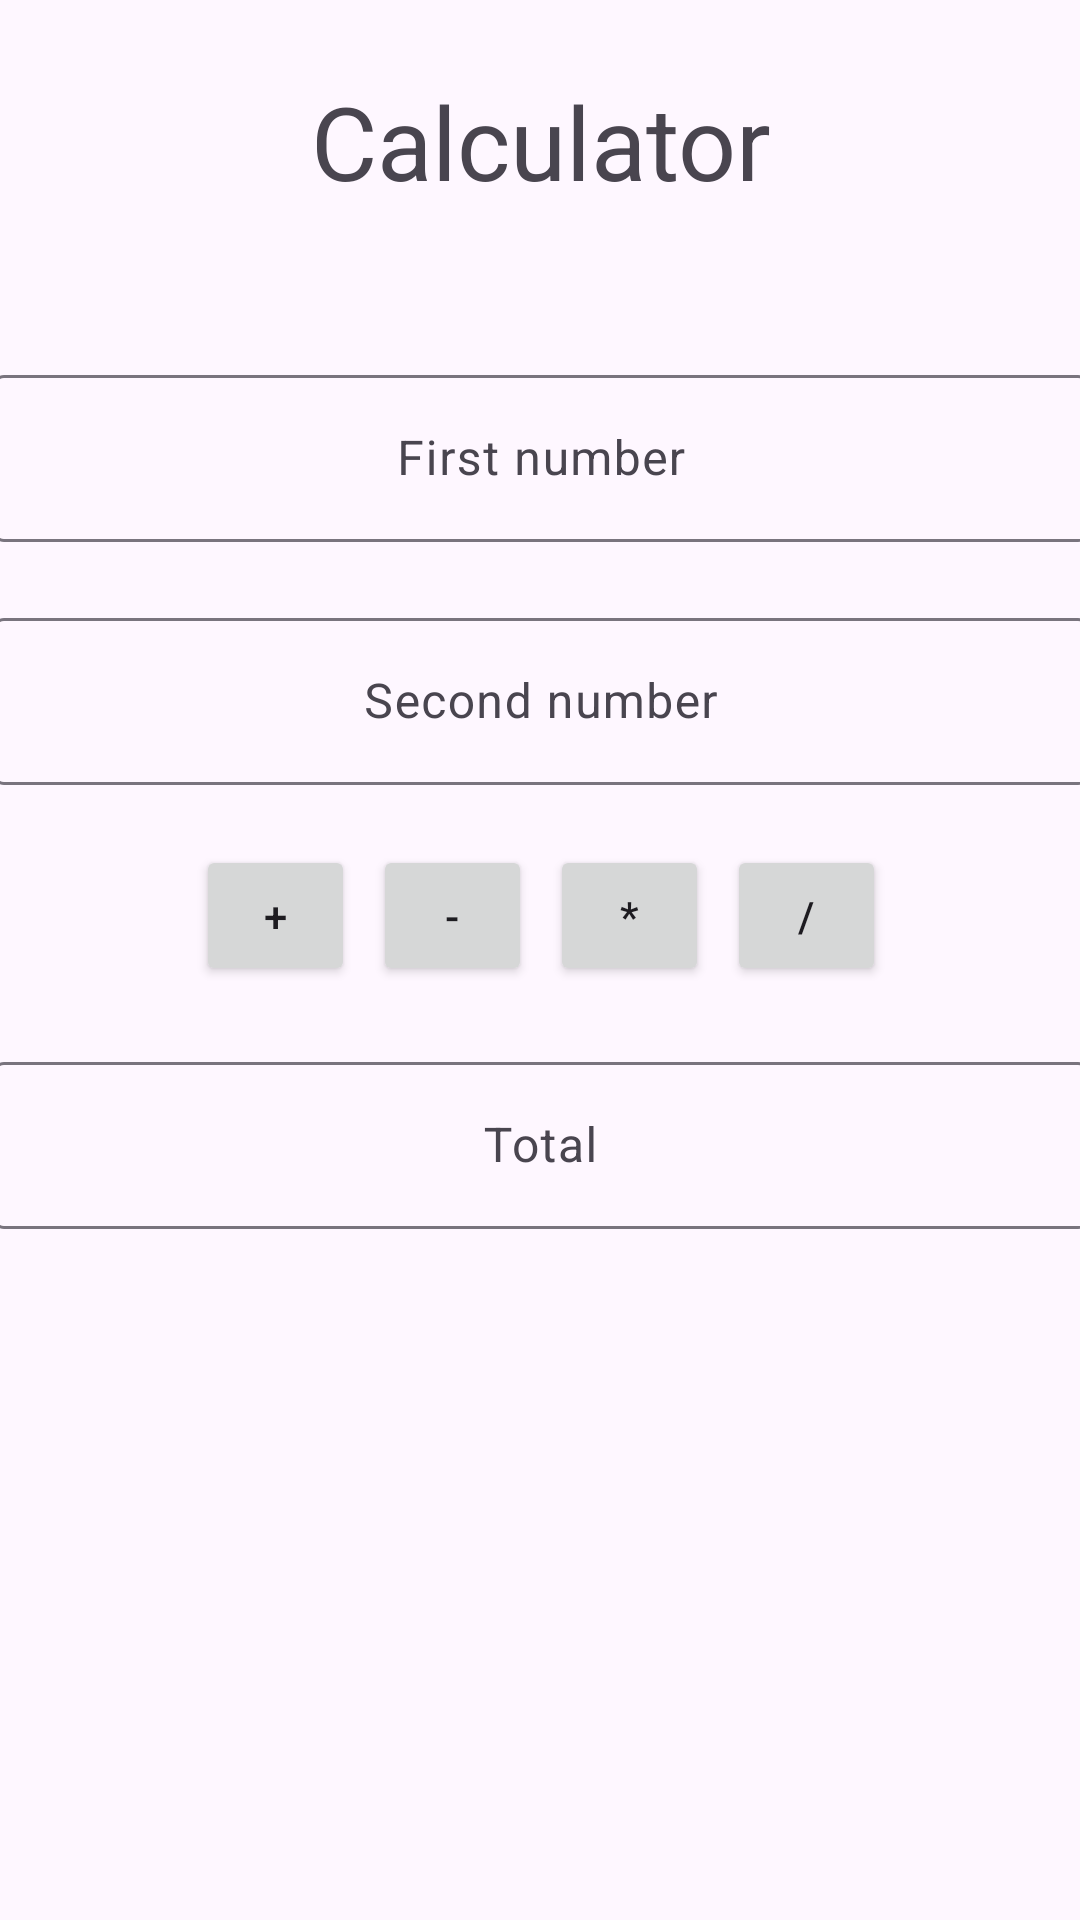

Layout XML and referenced resources for this Android screen:
<!-- AndroidManifest.xml: application theme Theme.AndroidJavaCourse -->
<!-- res/layout/activity_calculator.xml -->
<?xml version="1.0" encoding="utf-8"?>
<androidx.constraintlayout.widget.ConstraintLayout xmlns:android="http://schemas.android.com/apk/res/android"
    xmlns:app="http://schemas.android.com/apk/res-auto"
    xmlns:tools="http://schemas.android.com/tools"
    android:id="@+id/main"
    android:layout_width="match_parent"
    android:layout_height="match_parent"
    tools:context=".Calculator">

    <LinearLayout
        android:layout_width="366dp"
        android:layout_height="493dp"
        android:orientation="vertical"
        app:layout_constraintBottom_toBottomOf="parent"
        app:layout_constraintEnd_toEndOf="parent"
        app:layout_constraintStart_toStartOf="parent"
        app:layout_constraintTop_toTopOf="parent"
        app:layout_constraintVertical_bias="0.166">

        <TextView
            android:id="@+id/textView4"
            android:layout_width="match_parent"
            android:layout_height="wrap_content"
            android:layout_marginBottom="50dp"
            android:text="@string/calculator_title"
            android:textAlignment="center"
            android:textSize="34sp" />

        <com.google.android.material.textfield.TextInputLayout
            android:layout_width="match_parent"
            android:layout_height="wrap_content"
            android:ems="10"
            android:hint="@string/calculator_firstnumber"
            android:inputType="number">

            <com.google.android.material.textfield.TextInputEditText
                android:id="@+id/firstNumberField"
                android:layout_width="match_parent"
                android:layout_height="wrap_content"
                android:layout_marginBottom="20dp"
                android:gravity="center"
                android:inputType="numberDecimal"/>

        </com.google.android.material.textfield.TextInputLayout>

        <com.google.android.material.textfield.TextInputLayout
            android:layout_width="match_parent"
            android:layout_height="wrap_content"
            android:ems="10"
            android:hint="@string/calculator_secondnumber"
            android:inputType="number">

            <com.google.android.material.textfield.TextInputEditText
                android:id="@+id/secondNumberField"
                android:layout_width="match_parent"
                android:layout_height="wrap_content"
                android:layout_marginBottom="20dp"
                android:gravity="center"
                android:inputType="numberDecimal"/>

        </com.google.android.material.textfield.TextInputLayout>

        <LinearLayout
            android:layout_width="match_parent"
            android:layout_height="47dp"
            android:layout_marginBottom="20dp"
            android:orientation="horizontal">

            <Space
                android:layout_width="wrap_content"
                android:layout_height="wrap_content"
                android:layout_weight="1"
                android:minWidth="100dp" />

            <Button
                android:id="@+id/addBtn"
                android:layout_width="wrap_content"
                android:layout_height="wrap_content"
                android:layout_marginLeft="3dp"
                android:layout_marginRight="3dp"
                android:layout_weight="1"
                android:text="+" />

            <Button
                android:id="@+id/subBtn"
                android:layout_width="wrap_content"
                android:layout_height="wrap_content"
                android:layout_marginLeft="3dp"
                android:layout_marginRight="3dp"
                android:layout_weight="1"
                android:text="-" />

            <Button
                android:id="@+id/multBtn"
                android:layout_width="wrap_content"
                android:layout_height="wrap_content"
                android:layout_marginLeft="3dp"
                android:layout_marginRight="3dp"
                android:layout_weight="1"
                android:text="*" />

            <Button
                android:id="@+id/divBtn"
                android:layout_width="wrap_content"
                android:layout_height="wrap_content"
                android:layout_marginLeft="3dp"
                android:layout_marginRight="3dp"
                android:layout_weight="1"
                android:text="/" />

            <Space
                android:layout_width="wrap_content"
                android:layout_height="wrap_content"
                android:layout_weight="1"
                android:minWidth="100dp" />
        </LinearLayout>

        <com.google.android.material.textfield.TextInputLayout
            android:layout_width="match_parent"
            android:layout_height="wrap_content"
            android:hint="@string/calculator_total">

            <com.google.android.material.textfield.TextInputEditText
                android:id="@+id/resultField"
                android:layout_width="match_parent"
                android:layout_height="wrap_content"
                android:clickable="false"
                android:gravity="center" />

        </com.google.android.material.textfield.TextInputLayout>
    </LinearLayout>
</androidx.constraintlayout.widget.ConstraintLayout>
<!-- resources referenced by this layout -->
<resources>
  <string name="calculator_firstnumber">First number</string>
  <string name="calculator_secondnumber">Second number</string>
  <string name="calculator_title">Calculator</string>
  <string name="calculator_total">Total</string>
  <style name="Theme.AndroidJavaCourse" parent="Base.Theme.AndroidJavaCourse" />
  <style name="Base.Theme.AndroidJavaCourse" parent="Theme.Material3.DayNight.NoActionBar">
          
          
      </style>
</resources>
